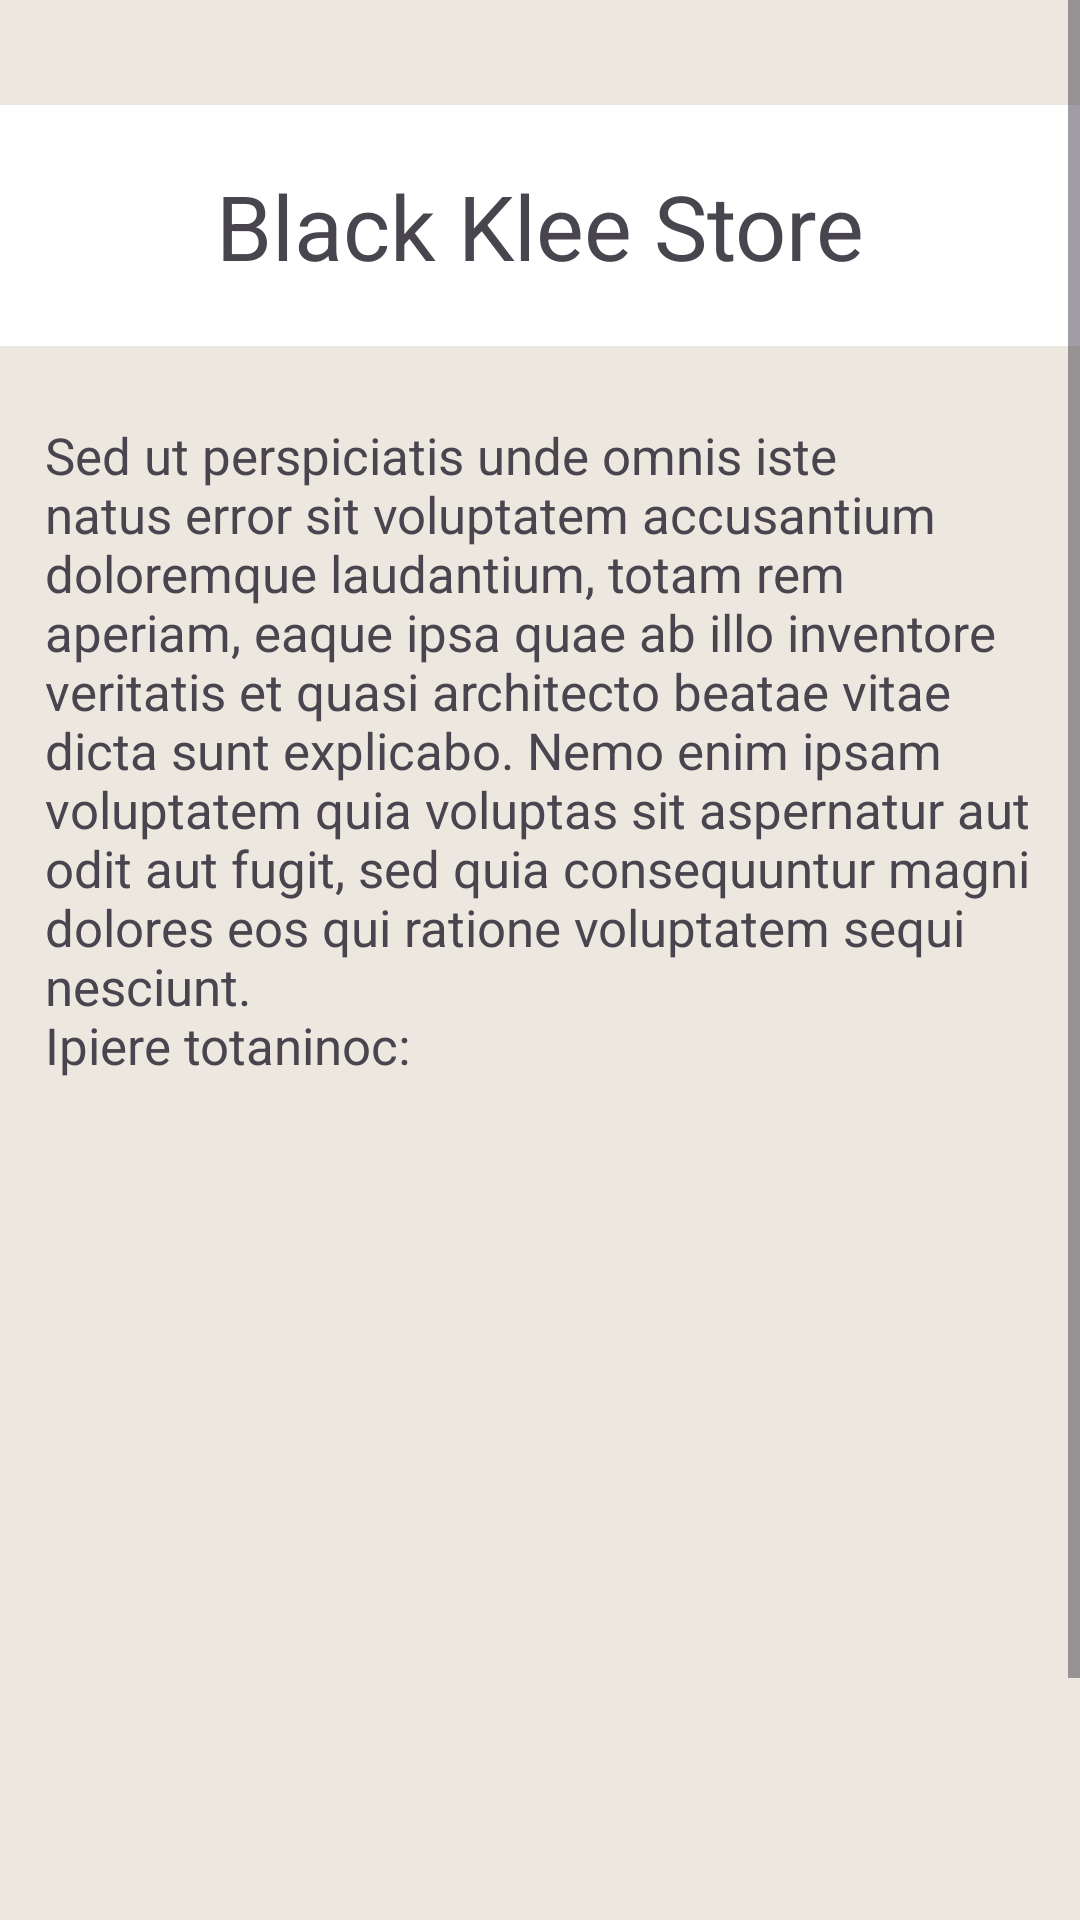

Reconstruct the res/layout file that produces this screen, plus the resources it refers to.
<!-- AndroidManifest.xml: application theme Theme.RelojeriaLatamParte3 -->
<!-- res/layout/fragment_eighth.xml -->
<?xml version="1.0" encoding="utf-8"?>
<ScrollView
    xmlns:android="http://schemas.android.com/apk/res/android"
    xmlns:tools="http://schemas.android.com/tools"
    xmlns:app="http://schemas.android.com/apk/res-auto"
    android:layout_width="match_parent"
    android:layout_height="match_parent"
    android:background="@color/beige_claro"
    tools:context=".view.fragments.EighthFragment">

    <androidx.constraintlayout.widget.ConstraintLayout
        android:layout_width="match_parent"
        android:layout_height="wrap_content">
        
        <com.google.android.material.textview.MaterialTextView
            android:id="@+id/sucursal4_title"
            android:layout_width="match_parent"
            android:layout_height="match_parent"
            android:gravity="center"
            android:layout_marginTop="35dp"
            android:paddingTop="20dp"
            android:paddingBottom="20dp"
            android:text="Black Klee Store"
            android:textSize="30sp"
            app:layout_constraintBottom_toTopOf="@+id/sucursal4_description"
            app:layout_constraintLeft_toLeftOf="parent"
            app:layout_constraintRight_toRightOf="parent"
            app:layout_constraintTop_toTopOf="parent"
            android:background="@color/white"
            />

        
        <com.google.android.material.textview.MaterialTextView
            android:id="@+id/sucursal4_description"
            android:layout_width="0dp"
            android:layout_height="wrap_content"
            android:layout_marginStart="15dp"
            android:layout_marginEnd="15dp"
            android:layout_marginTop="25dp"
            android:paddingBottom="20dp"
            android:text="@string/sucursal2_descripcin"
            android:textSize="17sp"
            app:layout_constraintEnd_toEndOf="parent"
            app:layout_constraintStart_toStartOf="parent"
            app:layout_constraintTop_toBottomOf="@id/sucursal4_title"
            />

        <ImageView
            android:layout_width="wrap_content"
            android:layout_height="wrap_content"
            android:src="@drawable/sucursal_2"
            app:layout_constraintTop_toBottomOf="@id/sucursal4_title"
            app:layout_constraintStart_toStartOf="parent"
            >
        </ImageView>

        <com.google.android.material.textview.MaterialTextView
            android:id="@+id/sucursal4_direccion"
            android:layout_width="match_parent"
            android:layout_height="wrap_content"
            app:layout_constraintStart_toStartOf="parent"
            app:layout_constraintEnd_toEndOf="parent"
            app:layout_constraintTop_toBottomOf="@id/sucursal4_description"
            android:text="@string/sucursal8_direccion"
            android:layout_marginTop="300dp"
            android:background="@color/white"
            android:padding="15dp"
            android:textSize="17sp"
            android:clickable="true"
            >
        </com.google.android.material.textview.MaterialTextView>
    </androidx.constraintlayout.widget.ConstraintLayout>

</ScrollView>
<!-- resources referenced by this layout -->
<resources>
  <color name="beige_claro">#EDE8DF</color>
  <color name="white">#FFFFFFFF</color>
  <string name="sucursal2_descripcin">
      Sed ut perspiciatis unde omnis iste natus error sit voluptatem accusantium doloremque
      laudantium, totam rem aperiam, eaque ipsa quae ab illo inventore veritatis et quasi
      architecto beatae vitae dicta sunt explicabo. Nemo enim ipsam voluptatem quia voluptas sit
      aspernatur aut odit aut fugit, sed quia consequuntur magni dolores eos qui ratione
      voluptatem sequi nesciunt.\nIpiere totaninoc:
      </string>
  <string name="sucursal8_direccion">Estamos ubicados en: Rio de Janeiro, Brasil</string>
  <style name="Theme.RelojeriaLatamParte3" parent="Theme.Material3.Light.NoActionBar">
          <item name="windowActionBar">false</item>
          <item name="windowNoTitle">true</item>
          <item name="colorPrimary">@color/brown</item>
      </style>
  <color name="brown">#A4492304</color>
</resources>
